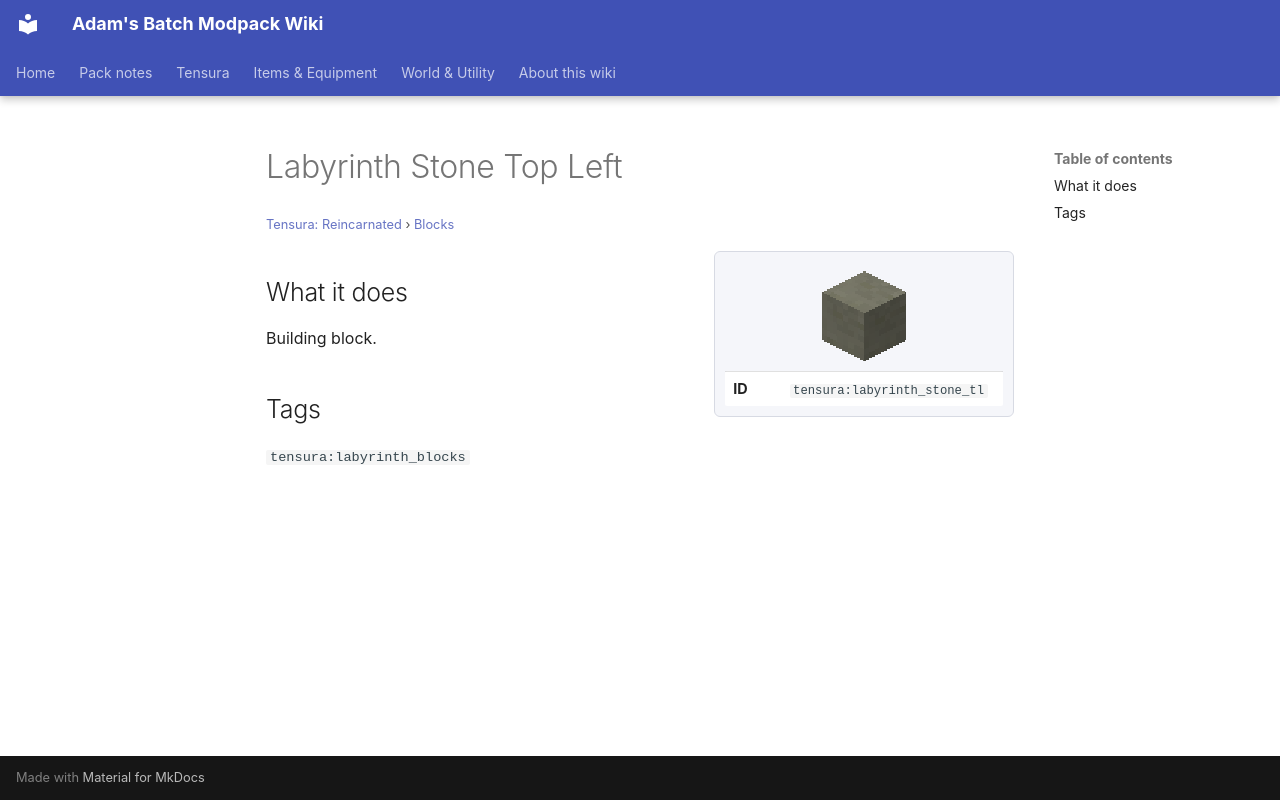

repository: Proteus-Nell/Adams-Batch-MC-Modpack-Wiki · page: tensura-reincarnated/blocks/labyrinth-stone-tl/index.html · generator: mkdocs

# Labyrinth Stone Top Left

<small>[Tensura: Reincarnated](../index.md) &rsaquo; [Blocks](index.md)</small>

<div class="infobox" markdown>

![Labyrinth Stone Top Left](../../assets/icons/tensura/item/labyrinth_stone_tl.png)

| | |
|---|---|
| **ID** | `tensura:labyrinth_stone_tl` |

</div>

## What it does

Building block.

## Tags

`tensura:labyrinth_blocks`
